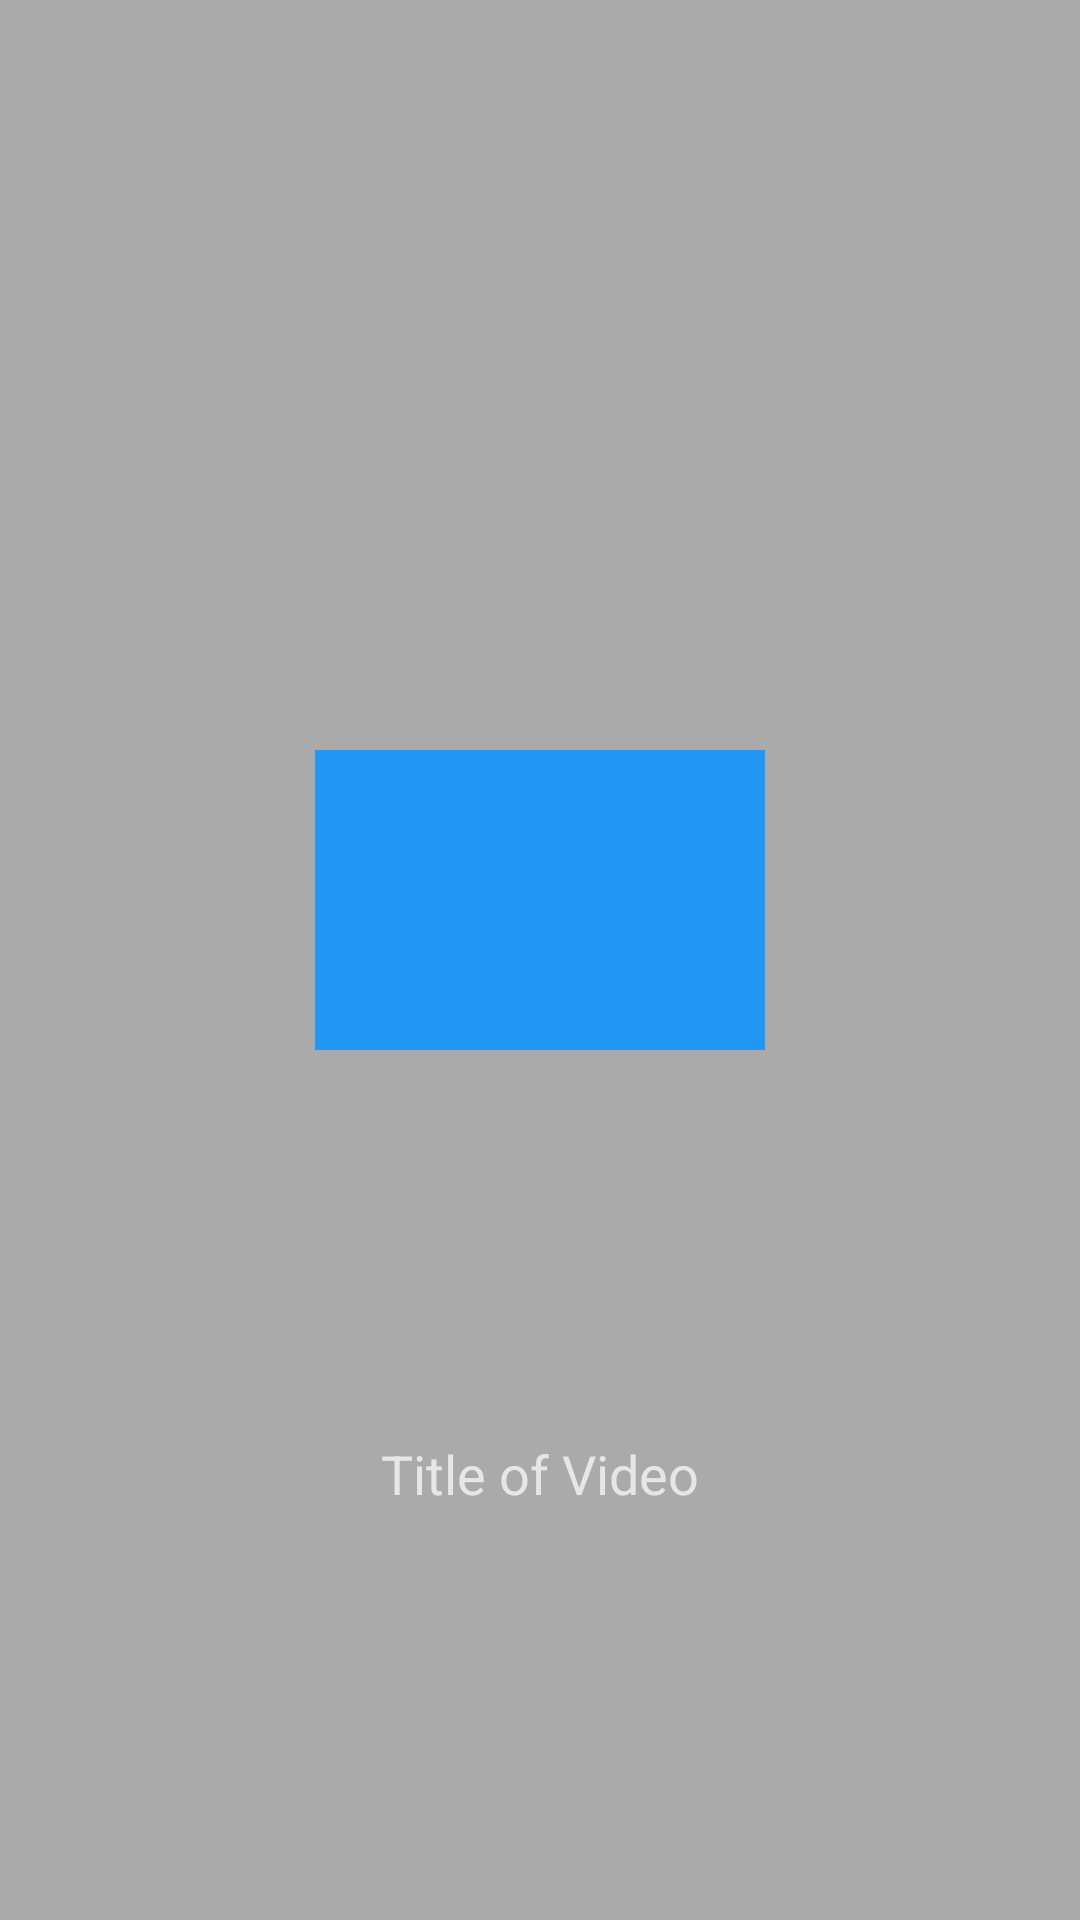

Android layout source for this screen:
<!-- AndroidManifest.xml: application theme Theme.AppCompat.NoActionBar -->
<!-- res/layout/cardlayout.xml -->
<?xml version="1.0" encoding="utf-8"?>
<androidx.constraintlayout.widget.ConstraintLayout xmlns:android="http://schemas.android.com/apk/res/android"
    xmlns:app="http://schemas.android.com/apk/res-auto"
    xmlns:tools="http://schemas.android.com/tools"
    android:id="@+id/cardconstraintLayout"
    android:focusable="true"
    android:focusableInTouchMode="true"
    android:layout_width="wrap_content"
    android:layout_height="wrap_content"
    android:background="@drawable/selectordrawable">

    <ImageView
        android:id="@+id/imageView"
        android:layout_width="150dp"
        android:layout_height="100dp"
        android:layout_marginStart="24dp"
        android:layout_marginTop="24dp"
        android:layout_marginEnd="24dp"
        android:layout_marginBottom="64dp"
        android:background="#2196F3"
        app:layout_constraintBottom_toBottomOf="parent"
        app:layout_constraintEnd_toEndOf="parent"
        app:layout_constraintStart_toStartOf="parent"
        app:layout_constraintTop_toTopOf="parent" />

    <TextView
        android:id="@+id/textView"
        android:layout_width="wrap_content"
        android:layout_height="wrap_content"
        android:layout_marginStart="24dp"
        android:layout_marginTop="16dp"
        android:layout_marginEnd="24dp"
        android:layout_marginBottom="24dp"
        android:text="Title of Video"
        android:textAppearance="@style/TextAppearance.AppCompat.Medium"
        app:layout_constraintBottom_toBottomOf="parent"
        app:layout_constraintEnd_toEndOf="parent"
        app:layout_constraintStart_toStartOf="parent"
        app:layout_constraintTop_toBottomOf="@+id/imageView" />
</androidx.constraintlayout.widget.ConstraintLayout>
<!-- resources referenced by this layout -->
<resources>
  <!-- drawable selectordrawable (drawable) -->
  <?xml version="1.0" encoding="utf-8"?>
  <selector xmlns:android="http://schemas.android.com/apk/res/android">
      <item android:state_pressed="true"
          android:drawable="@android:color/holo_blue_bright" /> 
      <item android:state_focused="true"
          android:drawable="@android:color/holo_orange_light" /> 
      <item android:state_hovered="true"
          android:drawable="@android:color/holo_green_light" /> 
      <item android:drawable="@android:color/darker_gray" /> 
  </selector>
</resources>
